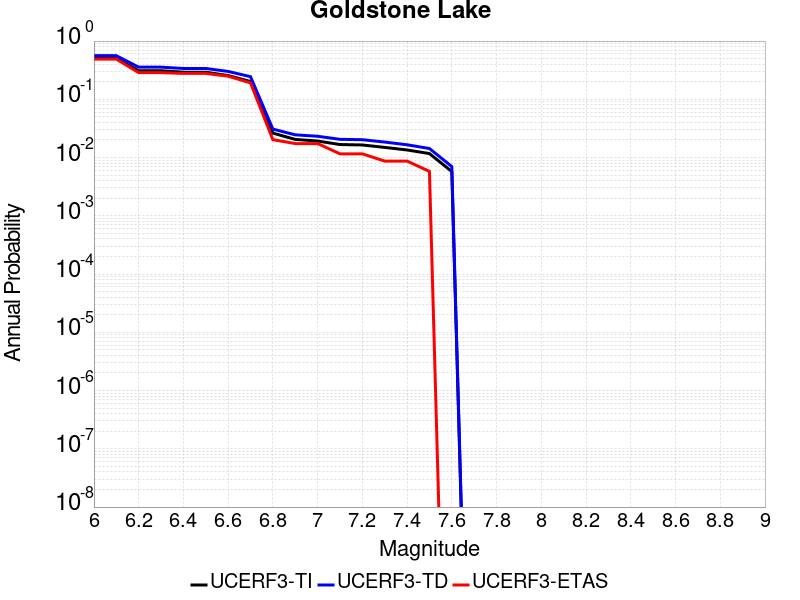

Data behind this chart, as committed beside it:
Magnitude, UCERF3-TI Prob, UCERF3-TD Prob, UCERF3-ETAS Prob
6.0, 0.5019, 0.561, 0.4899
6.1, 0.5019, 0.561, 0.4899
6.2, 0.3095, 0.3563, 0.287
6.3, 0.3095, 0.3563, 0.287
6.4, 0.2921, 0.3384, 0.2783
6.5, 0.2921, 0.3384, 0.2783
6.6, 0.2559, 0.301, 0.2493
6.7, 0.202, 0.2446, 0.1913
6.8, 0.0263, 0.03081, 0.02029
6.9, 0.02049, 0.02456, 0.01739
7.0, 0.01922, 0.0232, 0.01739
7.1, 0.01674, 0.02057, 0.01159
7.2, 0.01645, 0.02025, 0.01159
7.3, 0.01494, 0.01845, 0.008696
7.4, 0.0135, 0.01657, 0.008696
7.5, 0.0117, 0.01431, 0.005797
7.6, 0.005754, 0.006999, 0.0
